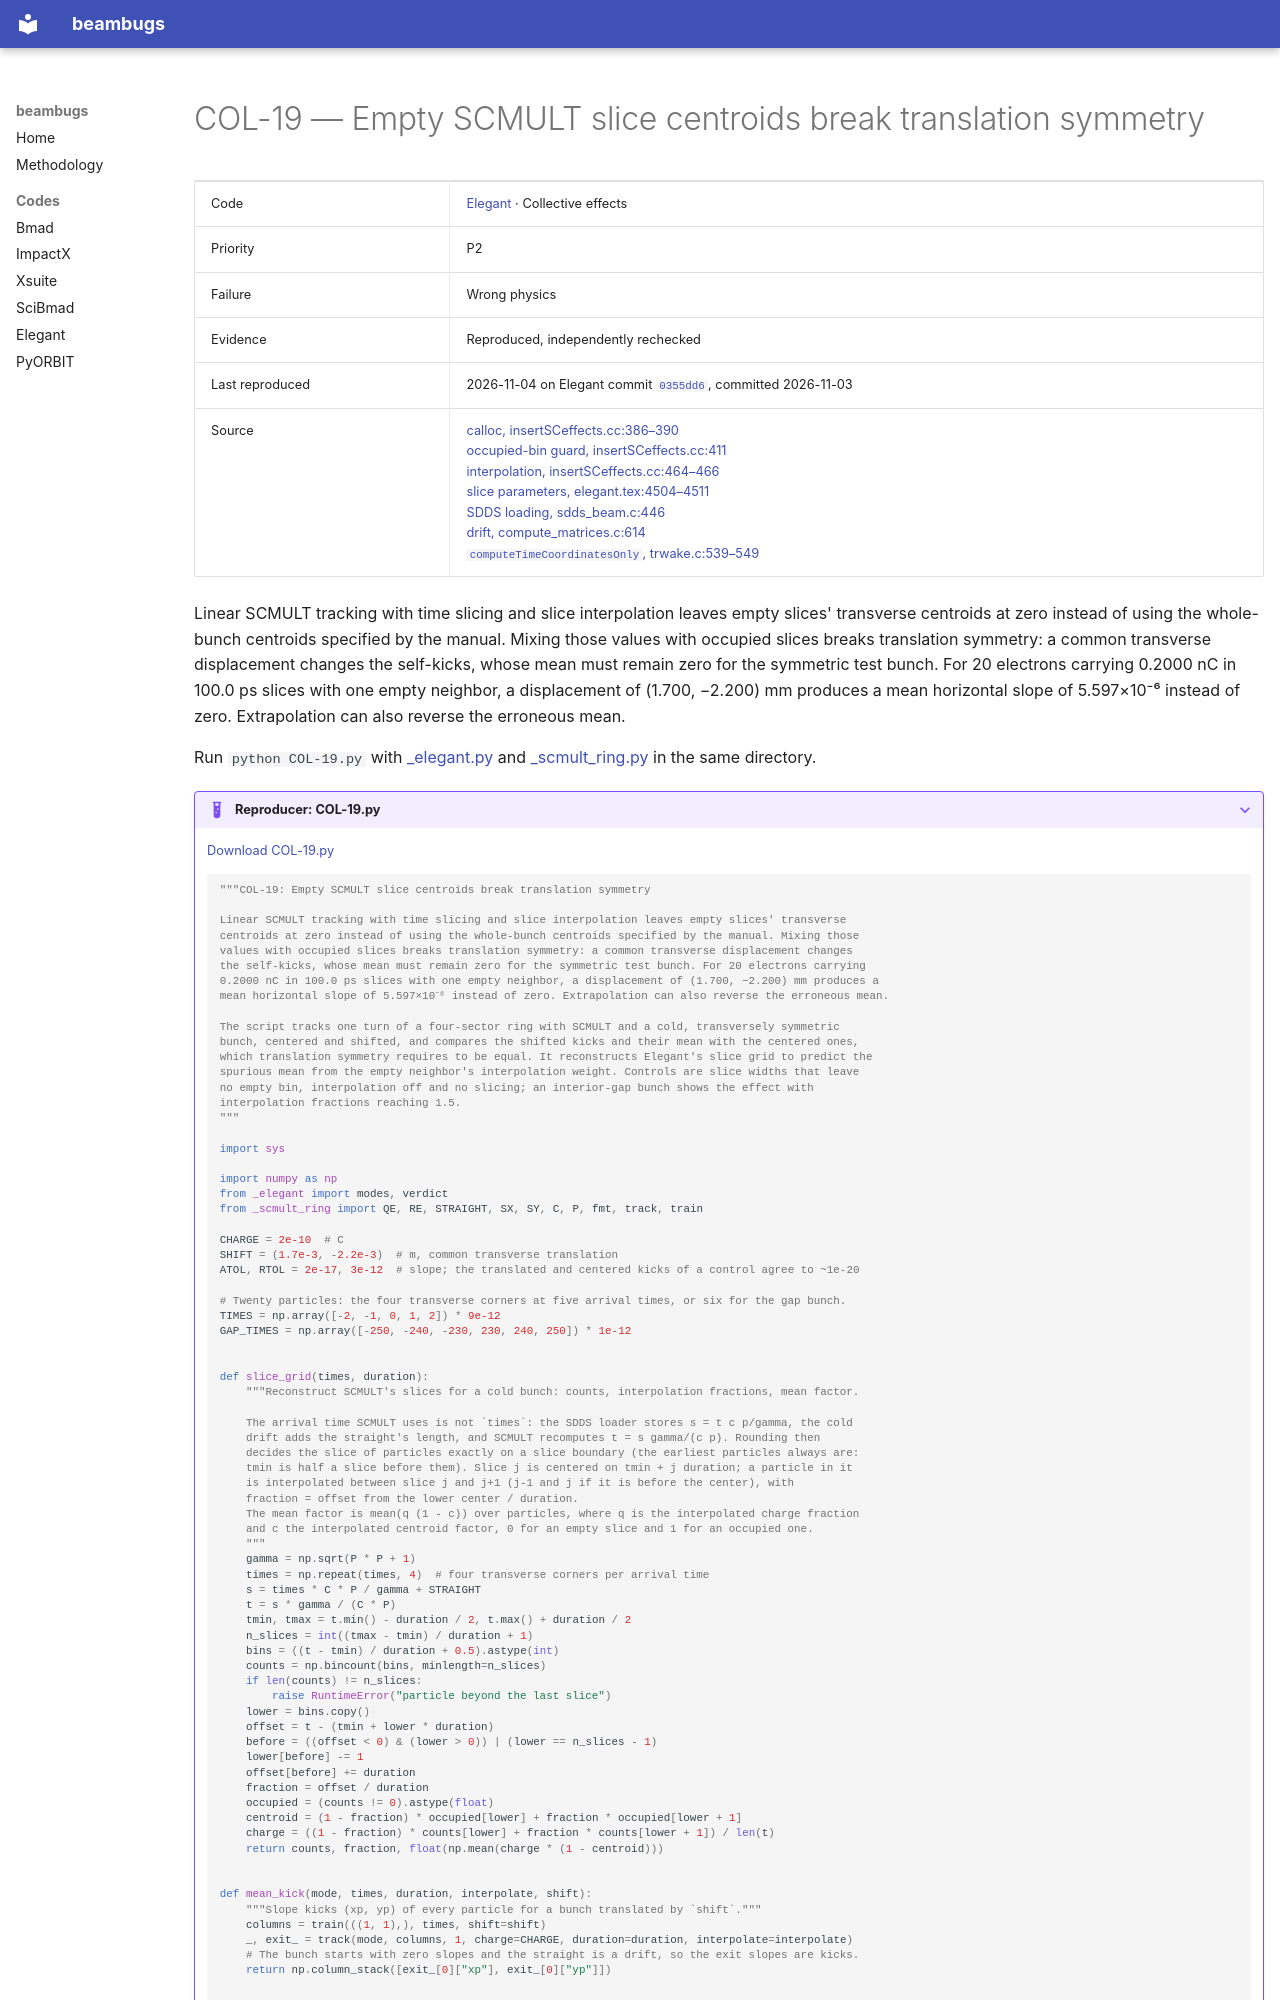

repository: nikitakuklev/beambugs · page: elegant/COL-19/index.html · generator: mkdocs

---
title: "COL-19: Empty SCMULT slice centroids break translation symmetry"
hide:
  - toc
---

# COL-19 — Empty SCMULT slice centroids break translation symmetry

| | |
|---|---|
| Code | [Elegant](../index.md) · Collective effects |
| Priority | P2 |
| Failure | Wrong physics |
| Evidence | Reproduced, independently rechecked |
| Last reproduced | 2026-11-04 on Elegant commit [`0355dd6`](https://github.com/rtsoliday/elegant/commit/0355dd6aca12), committed 2026-11-03 |
| Source | [calloc, insertSCeffects.cc:386–390](https://github.com/rtsoliday/elegant/blob/0355dd6aca12c861971fbf8f3ae78a0ded991734/src/insertSCeffects.cc#L386-L390)<br>[occupied-bin guard, insertSCeffects.cc:411](https://github.com/rtsoliday/elegant/blob/0355dd6aca12c861971fbf8f3ae78a0ded991734/src/insertSCeffects.cc#L411)<br>[interpolation, insertSCeffects.cc:464–466](https://github.com/rtsoliday/elegant/blob/0355dd6aca12c861971fbf8f3ae78a0ded991734/src/insertSCeffects.cc#L464-L466)<br>[slice parameters, elegant.tex:4504–4511](https://github.com/rtsoliday/elegant/blob/0355dd6aca12c861971fbf8f3ae78a0ded991734/doc/elegant.tex#L4504-L4511)<br>[SDDS loading, sdds_beam.c:446](https://github.com/rtsoliday/elegant/blob/0355dd6aca12c861971fbf8f3ae78a0ded991734/src/sdds_beam.c#L446)<br>[drift, compute_matrices.c:614](https://github.com/rtsoliday/elegant/blob/0355dd6aca12c861971fbf8f3ae78a0ded991734/src/compute_matrices.c#L614)<br>[`computeTimeCoordinatesOnly`, trwake.c:539–549](https://github.com/rtsoliday/elegant/blob/0355dd6aca12c861971fbf8f3ae78a0ded991734/src/trwake.c#L539-L549) |

Linear SCMULT tracking with time slicing and slice interpolation leaves empty slices' transverse centroids at zero instead of using the whole-bunch centroids specified by the manual. Mixing those values with occupied slices breaks translation symmetry: a common transverse displacement changes the self-kicks, whose mean must remain zero for the symmetric test bunch. For 20 electrons carrying 0.2000 nC in 100.0 ps slices with one empty neighbor, a displacement of (1.700, −2.200) mm produces a mean horizontal slope of 5.597×10⁻⁶ instead of zero. Extrapolation can also reverse the erroneous mean.

Run `python COL-19.py` with [_elegant.py](../helpers/_elegant.py) and [_scmult_ring.py](../helpers/_scmult_ring.py) in the same directory.

??? example "Reproducer: COL-19.py"

    [Download COL-19.py](COL-19.py)

    ```python
    """COL-19: Empty SCMULT slice centroids break translation symmetry

    Linear SCMULT tracking with time slicing and slice interpolation leaves empty slices' transverse
    centroids at zero instead of using the whole-bunch centroids specified by the manual. Mixing those
    values with occupied slices breaks translation symmetry: a common transverse displacement changes
    the self-kicks, whose mean must remain zero for the symmetric test bunch. For 20 electrons carrying
    0.2000 nC in 100.0 ps slices with one empty neighbor, a displacement of (1.700, −2.200) mm produces a
    mean horizontal slope of 5.597×10⁻⁶ instead of zero. Extrapolation can also reverse the erroneous mean.

    The script tracks one turn of a four-sector ring with SCMULT and a cold, transversely symmetric
    bunch, centered and shifted, and compares the shifted kicks and their mean with the centered ones,
    which translation symmetry requires to be equal. It reconstructs Elegant's slice grid to predict the
    spurious mean from the empty neighbor's interpolation weight. Controls are slice widths that leave
    no empty bin, interpolation off and no slicing; an interior-gap bunch shows the effect with
    interpolation fractions reaching 1.5.
    """

    import sys

    import numpy as np
    from _elegant import modes, verdict
    from _scmult_ring import QE, RE, STRAIGHT, SX, SY, C, P, fmt, track, train

    CHARGE = 2e-10  # C
    SHIFT = (1.7e-3, -2.2e-3)  # m, common transverse translation
    ATOL, RTOL = 2e-17, 3e-12  # slope; the translated and centered kicks of a control agree to ~1e-20

    # Twenty particles: the four transverse corners at five arrival times, or six for the gap bunch.
    TIMES = np.array([-2, -1, 0, 1, 2]) * 9e-12
    GAP_TIMES = np.array([-250, -240, -230, 230, 240, 250]) * 1e-12


    def slice_grid(times, duration):
        """Reconstruct SCMULT's slices for a cold bunch: counts, interpolation fractions, mean factor.

        The arrival time SCMULT uses is not `times`: the SDDS loader stores s = t c p/gamma, the cold
        drift adds the straight's length, and SCMULT recomputes t = s gamma/(c p). Rounding then
        decides the slice of particles exactly on a slice boundary (the earliest particles always are:
        tmin is half a slice before them). Slice j is centered on tmin + j duration; a particle in it
        is interpolated between slice j and j+1 (j-1 and j if it is before the center), with
        fraction = offset from the lower center / duration.
        The mean factor is mean(q (1 - c)) over particles, where q is the interpolated charge fraction
        and c the interpolated centroid factor, 0 for an empty slice and 1 for an occupied one.
        """
        gamma = np.sqrt(P * P + 1)
        times = np.repeat(times, 4)  # four transverse corners per arrival time
        s = times * C * P / gamma + STRAIGHT
        t = s * gamma / (C * P)
        tmin, tmax = t.min() - duration / 2, t.max() + duration / 2
        n_slices = int((tmax - tmin) / duration + 1)
        bins = ((t - tmin) / duration + 0.5).astype(int)
        counts = np.bincount(bins, minlength=n_slices)
        if len(counts) != n_slices:
            raise RuntimeError("particle beyond the last slice")
        lower = bins.copy()
        offset = t - (tmin + lower * duration)
        before = ((offset < 0) & (lower > 0)) | (lower == n_slices - 1)
        lower[before] -= 1
        offset[before] += duration
        fraction = offset / duration
        occupied = (counts != 0).astype(float)
        centroid = (1 - fraction) * occupied[lower] + fraction * occupied[lower + 1]
        charge = ((1 - fraction) * counts[lower] + fraction * counts[lower + 1]) / len(t)
        return counts, fraction, float(np.mean(charge * (1 - centroid)))
